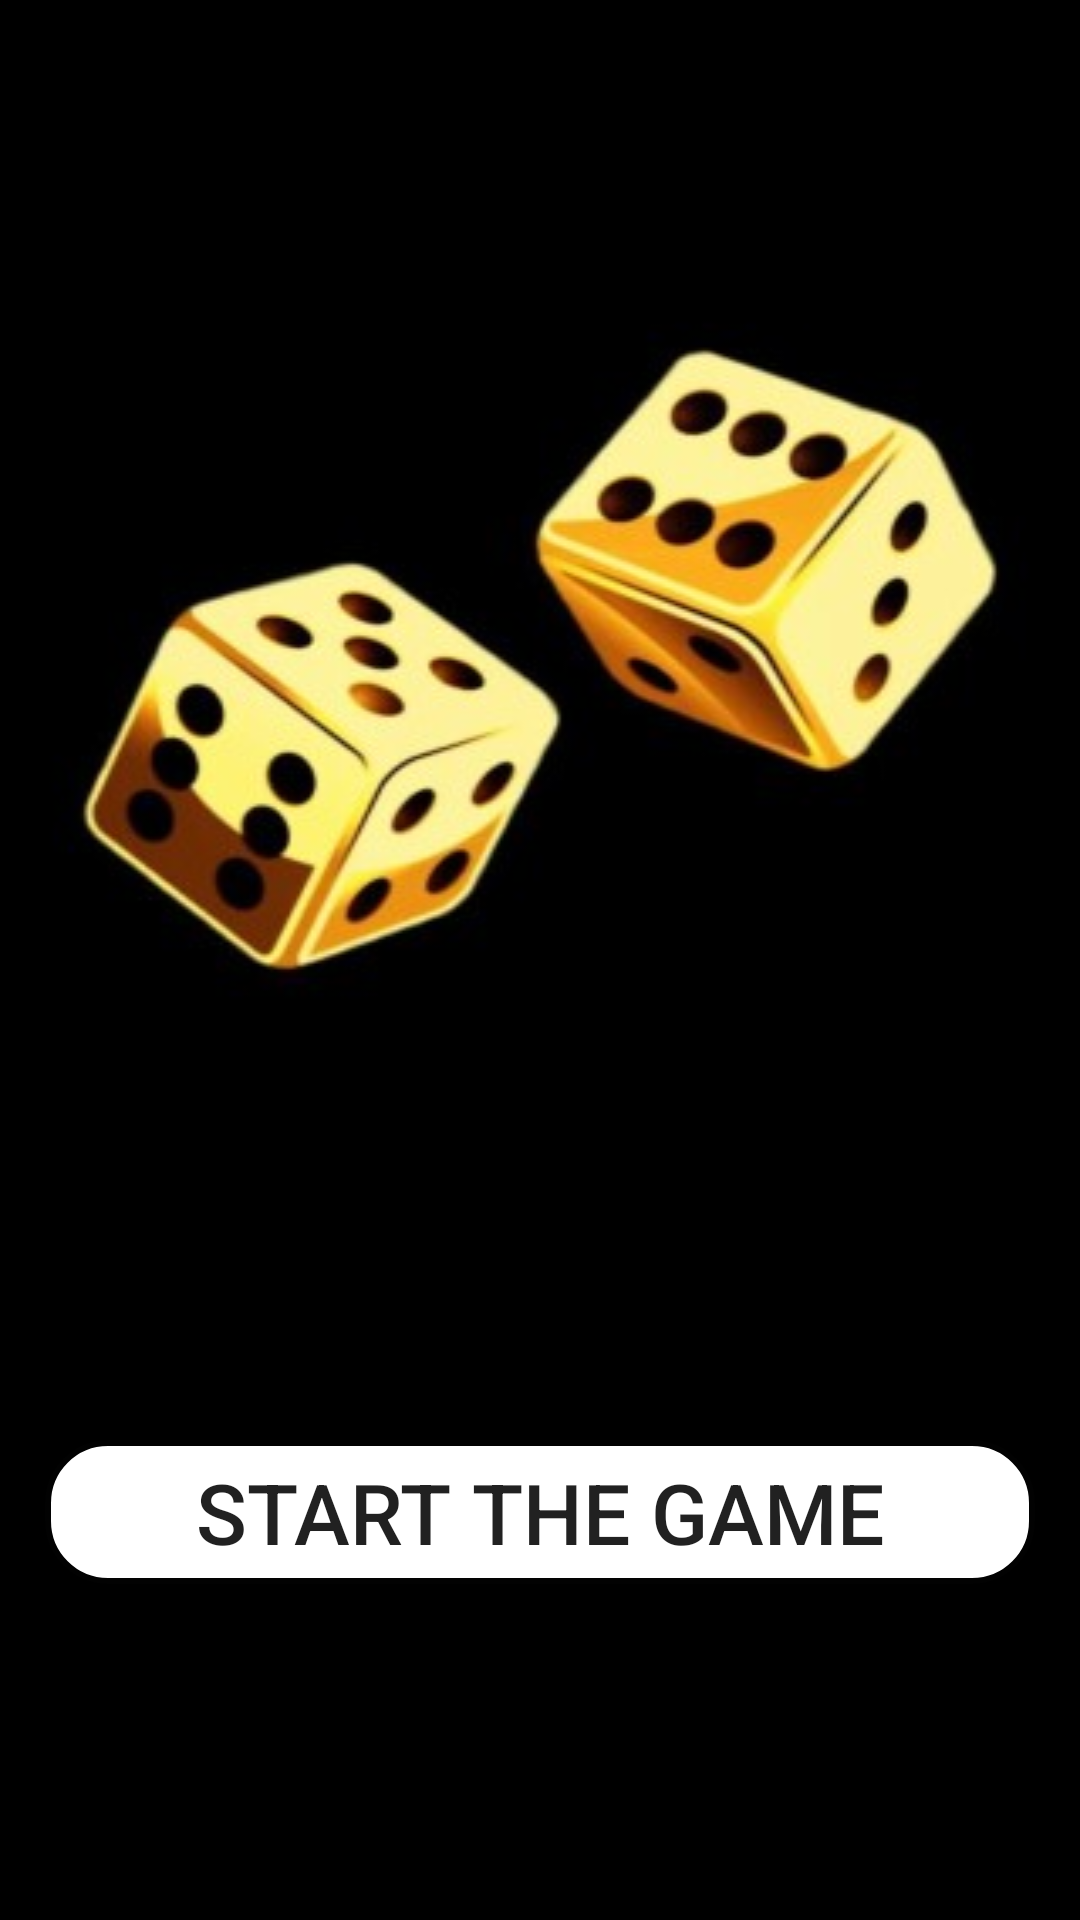

Reconstruct the res/layout file that produces this screen, plus the resources it refers to.
<!-- AndroidManifest.xml: application theme Theme.Simpleapp -->
<!-- res/layout/fragment_frame1.xml -->
<?xml version="1.0" encoding="utf-8"?>
<FrameLayout xmlns:android="http://schemas.android.com/apk/res/android"
    xmlns:tools="http://schemas.android.com/tools"
    android:layout_width="match_parent"
    android:layout_height="match_parent"
    android:background="@color/black"
    android:orientation="vertical"
    tools:context=".frame1">

    <LinearLayout
        android:layout_width="match_parent"
        android:layout_height="match_parent"
        android:orientation="vertical">

        <ImageView
            android:layout_width="match_parent"
            android:layout_height="wrap_content"
            android:layout_marginTop="60dp"
            android:background="@drawable/home"></ImageView>

        <Button
            android:id="@+id/bt3"
            android:layout_width="match_parent"
            android:layout_height="wrap_content"
            android:layout_marginLeft="15dp"
            android:layout_marginTop="100dp"
            android:layout_marginRight="15dp"
            android:background="@drawable/drawbutton"
            android:text="Start The Game"
            android:textSize="28dp">

        </Button>

    </LinearLayout>

</FrameLayout>
<!-- resources referenced by this layout -->
<resources>
  <!-- drawable drawbutton (drawable) -->
  <?xml version="1.0" encoding="utf-8"?>
  <shape xmlns:android="http://schemas.android.com/apk/res/android"
      android:shape="rectangle">
      <solid
          android:color="@color/white"/>
      <stroke
          android:color="#020202"
          android:width="2dp"
          />
      <corners
          android:radius="20dp"/>
  </shape>
  <!-- drawable home: jpg bitmap (drawable, 15860 bytes) -->
  <style name="Theme.Simpleapp" parent="Theme.Design.Light.NoActionBar" />
  <!-- not gathered from this repository: default colours our renderer supplied (Android Studio template values) -->
  <color name="black">#FF000000</color>
  <color name="white">#FFFFFFFF</color>
</resources>
